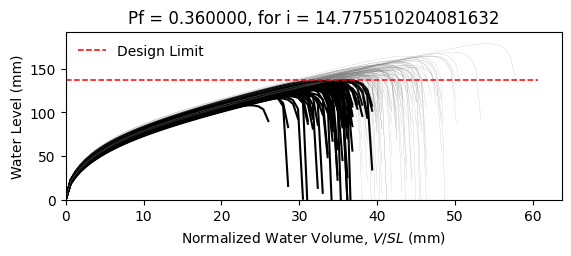

The data file committed next to this chart (first rows):
W8X15, L = 360.0 in, slope = 0.020833333333333332 in/in, dead load = 6.944444444444444e-05 kip/in…
zwlim AISC Appendix 2, zwlim DAMP, zwlim Proposed for ASCE 7, zwlim Neglect Ponding, dhnom Denver, dhnom New York, dhnom New Orleans, dh Denver, dh New York, dh New Orleans, dmax
4.386, 2.972, 4.318, 7.564, 0.6209, 0.6209, 0.6209, 3.046, 3.046, 3.046, 5.613, Safe, 
4.386, 2.972, 4.318, 7.564, 0.6209, 0.6209, 0.6209, 3.046, 3.046, 3.046, 5.264, Fail, 
4.386, 2.972, 4.318, 7.564, 0.6209, 0.6209, 0.6209, 3.046, 3.046, 3.046, 5.347, Fail, 
4.386, 2.972, 4.318, 7.564, 0.6209, 0.6209, 0.6209, 3.046, 3.046, 3.046, 6.092, Safe, 
4.386, 2.972, 4.318, 7.564, 0.6209, 0.6209, 0.6209, 3.046, 3.046, 3.046, 4.722, Fail, 
4.386, 2.972, 4.318, 7.564, 0.6209, 0.6209, 0.6209, 3.046, 3.046, 3.046, 7.041, Safe, 
4.386, 2.972, 4.318, 7.564, 0.6209, 0.6209, 0.6209, 3.046, 3.046, 3.046, 5.521, Safe, 
4.386, 2.972, 4.318, 7.564, 0.6209, 0.6209, 0.6209, 3.046, 3.046, 3.046, 5.108, Fail, 
4.386, 2.972, 4.318, 7.564, 0.6209, 0.6209, 0.6209, 3.046, 3.046, 3.046, 5.802, Safe, 
4.386, 2.972, 4.318, 7.564, 0.6209, 0.6209, 0.6209, 3.046, 3.046, 3.046, 5.439, Safe, 
4.386, 2.972, 4.318, 7.564, 0.6209, 0.6209, 0.6209, 3.046, 3.046, 3.046, 4.66, Fail, 
4.386, 2.972, 4.318, 7.564, 0.6209, 0.6209, 0.6209, 3.046, 3.046, 3.046, 4.642, Fail, 
4.386, 2.972, 4.318, 7.564, 0.6209, 0.6209, 0.6209, 3.046, 3.046, 3.046, 6.103, Safe, 
4.386, 2.972, 4.318, 7.564, 0.6209, 0.6209, 0.6209, 3.046, 3.046, 3.046, 5.242, Fail, 
4.386, 2.972, 4.318, 7.564, 0.6209, 0.6209, 0.6209, 3.046, 3.046, 3.046, 5.772, Safe, 
4.386, 2.972, 4.318, 7.564, 0.6209, 0.6209, 0.6209, 3.046, 3.046, 3.046, 5.47, Safe, 
4.386, 2.972, 4.318, 7.564, 0.6209, 0.6209, 0.6209, 3.046, 3.046, 3.046, 5.632, Safe, 
4.386, 2.972, 4.318, 7.564, 0.6209, 0.6209, 0.6209, 3.046, 3.046, 3.046, 6.2, Safe, 
4.386, 2.972, 4.318, 7.564, 0.6209, 0.6209, 0.6209, 3.046, 3.046, 3.046, 5.21, Fail, 
4.386, 2.972, 4.318, 7.564, 0.6209, 0.6209, 0.6209, 3.046, 3.046, 3.046, 5.586, Safe, 
4.386, 2.972, 4.318, 7.564, 0.6209, 0.6209, 0.6209, 3.046, 3.046, 3.046, 5.021, Fail, 
4.386, 2.972, 4.318, 7.564, 0.6209, 0.6209, 0.6209, 3.046, 3.046, 3.046, 5.872, Safe, 
4.386, 2.972, 4.318, 7.564, 0.6209, 0.6209, 0.6209, 3.046, 3.046, 3.046, 5.509, Safe, 
4.386, 2.972, 4.318, 7.564, 0.6209, 0.6209, 0.6209, 3.046, 3.046, 3.046, 5.562, Safe, 
4.386, 2.972, 4.318, 7.564, 0.6209, 0.6209, 0.6209, 3.046, 3.046, 3.046, 5.548, Safe, 
4.386, 2.972, 4.318, 7.564, 0.6209, 0.6209, 0.6209, 3.046, 3.046, 3.046, 4.973, Fail, 
4.386, 2.972, 4.318, 7.564, 0.6209, 0.6209, 0.6209, 3.046, 3.046, 3.046, 5.91, Safe, 
4.386, 2.972, 4.318, 7.564, 0.6209, 0.6209, 0.6209, 3.046, 3.046, 3.046, 5.35, Fail, 
4.386, 2.972, 4.318, 7.564, 0.6209, 0.6209, 0.6209, 3.046, 3.046, 3.046, 5.253, Fail, 
4.386, 2.972, 4.318, 7.564, 0.6209, 0.6209, 0.6209, 3.046, 3.046, 3.046, 5.98, Safe, 
4.386, 2.972, 4.318, 7.564, 0.6209, 0.6209, 0.6209, 3.046, 3.046, 3.046, 6.014, Safe, 
4.386, 2.972, 4.318, 7.564, 0.6209, 0.6209, 0.6209, 3.046, 3.046, 3.046, 5.621, Safe, 
4.386, 2.972, 4.318, 7.564, 0.6209, 0.6209, 0.6209, 3.046, 3.046, 3.046, 5.317, Fail, 
4.386, 2.972, 4.318, 7.564, 0.6209, 0.6209, 0.6209, 3.046, 3.046, 3.046, 6.131, Safe, 
4.386, 2.972, 4.318, 7.564, 0.6209, 0.6209, 0.6209, 3.046, 3.046, 3.046, 5.823, Safe, 
4.386, 2.972, 4.318, 7.564, 0.6209, 0.6209, 0.6209, 3.046, 3.046, 3.046, 5.193, Fail, 
4.386, 2.972, 4.318, 7.564, 0.6209, 0.6209, 0.6209, 3.046, 3.046, 3.046, 5.523, Safe, 
4.386, 2.972, 4.318, 7.564, 0.6209, 0.6209, 0.6209, 3.046, 3.046, 3.046, 5.893, Safe, 
4.386, 2.972, 4.318, 7.564, 0.6209, 0.6209, 0.6209, 3.046, 3.046, 3.046, 6.139, Safe, 
4.386, 2.972, 4.318, 7.564, 0.6209, 0.6209, 0.6209, 3.046, 3.046, 3.046, 4.725, Fail, 
4.386, 2.972, 4.318, 7.564, 0.6209, 0.6209, 0.6209, 3.046, 3.046, 3.046, 6.477, Safe, 
4.386, 2.972, 4.318, 7.564, 0.6209, 0.6209, 0.6209, 3.046, 3.046, 3.046, 5.484, Safe, 
4.386, 2.972, 4.318, 7.564, 0.6209, 0.6209, 0.6209, 3.046, 3.046, 3.046, 5.37, Fail, 
4.386, 2.972, 4.318, 7.564, 0.6209, 0.6209, 0.6209, 3.046, 3.046, 3.046, 5.67, Safe, 
4.386, 2.972, 4.318, 7.564, 0.6209, 0.6209, 0.6209, 3.046, 3.046, 3.046, 5.958, Safe, 
4.386, 2.972, 4.318, 7.564, 0.6209, 0.6209, 0.6209, 3.046, 3.046, 3.046, 5.038, Fail, 
4.386, 2.972, 4.318, 7.564, 0.6209, 0.6209, 0.6209, 3.046, 3.046, 3.046, 5.672, Safe, 
4.386, 2.972, 4.318, 7.564, 0.6209, 0.6209, 0.6209, 3.046, 3.046, 3.046, 5.061, Fail, 
4.386, 2.972, 4.318, 7.564, 0.6209, 0.6209, 0.6209, 3.046, 3.046, 3.046, 5.587, Safe, 
4.386, 2.972, 4.318, 7.564, 0.6209, 0.6209, 0.6209, 3.046, 3.046, 3.046, 5.149, Fail, 
4.386, 2.972, 4.318, 7.564, 0.6209, 0.6209, 0.6209, 3.046, 3.046, 3.046, 5.797, Safe, 
4.386, 2.972, 4.318, 7.564, 0.6209, 0.6209, 0.6209, 3.046, 3.046, 3.046, 4.664, Fail, 
4.386, 2.972, 4.318, 7.564, 0.6209, 0.6209, 0.6209, 3.046, 3.046, 3.046, 5.697, Safe, 
4.386, 2.972, 4.318, 7.564, 0.6209, 0.6209, 0.6209, 3.046, 3.046, 3.046, 5.304, Fail, 
4.386, 2.972, 4.318, 7.564, 0.6209, 0.6209, 0.6209, 3.046, 3.046, 3.046, 6.27, Safe, 
4.386, 2.972, 4.318, 7.564, 0.6209, 0.6209, 0.6209, 3.046, 3.046, 3.046, 4.964, Fail, 
4.386, 2.972, 4.318, 7.564, 0.6209, 0.6209, 0.6209, 3.046, 3.046, 3.046, 5.406, Safe, 
4.386, 2.972, 4.318, 7.564, 0.6209, 0.6209, 0.6209, 3.046, 3.046, 3.046, 5.104, Fail, 
4.386, 2.972, 4.318, 7.564, 0.6209, 0.6209, 0.6209, 3.046, 3.046, 3.046, 5.093, Fail, 
... 142 more rows
